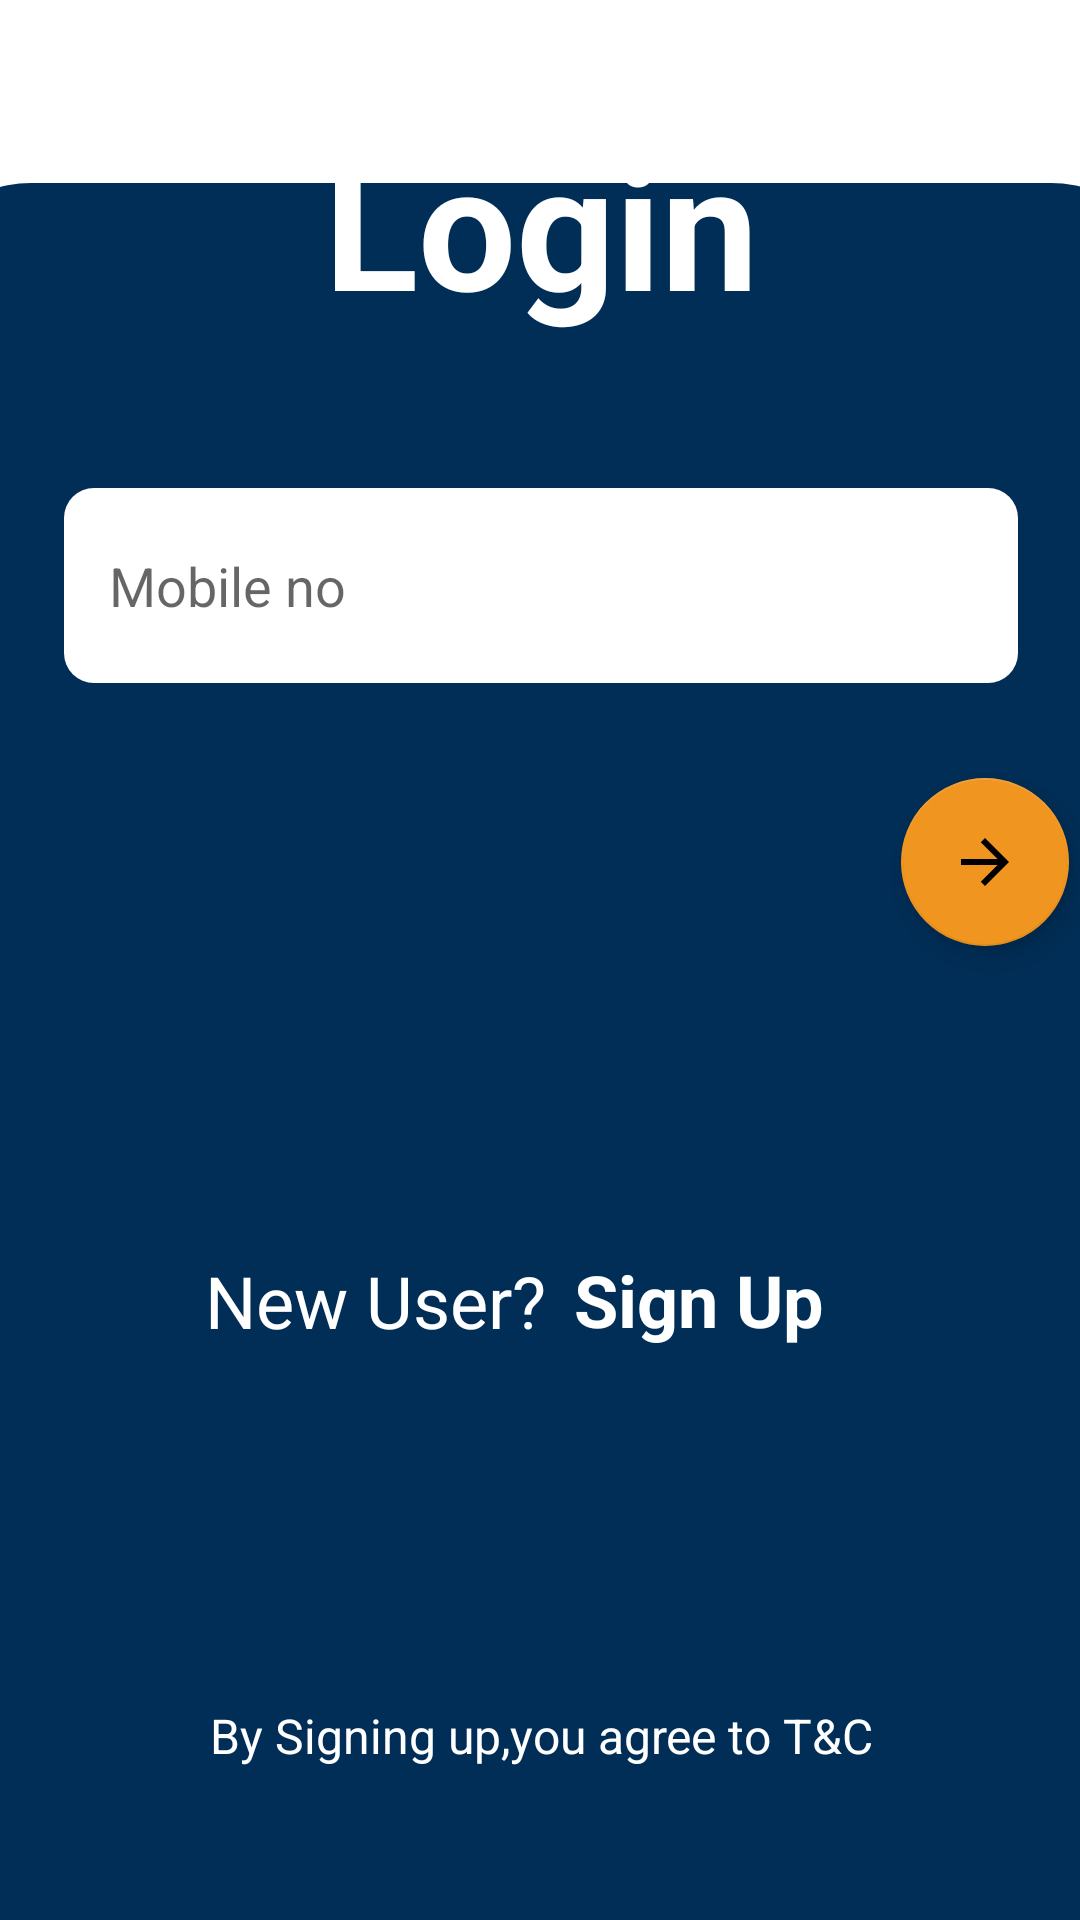

This screen was rendered from an Android layout file. Write that file and the resources it references.
<!-- AndroidManifest.xml: application theme Theme.Interview.NoActionbar -->
<!-- res/layout/activity_login.xml -->
<?xml version="1.0" encoding="utf-8"?>
<androidx.constraintlayout.widget.ConstraintLayout xmlns:android="http://schemas.android.com/apk/res/android"
    xmlns:app="http://schemas.android.com/apk/res-auto"
    xmlns:tools="http://schemas.android.com/tools"
    android:layout_width="match_parent"
    android:layout_height="match_parent"
    tools:context=".LoginActivity">


    <androidx.constraintlayout.widget.ConstraintLayout
        android:id="@+id/constraintLayout"
        android:layout_width="420dp"
        android:layout_height="579dp"
        android:background="@drawable/top_c"
        app:layout_constraintBottom_toBottomOf="parent"
        app:layout_constraintEnd_toEndOf="parent"
        app:layout_constraintHeight_percent=".78"
        app:layout_constraintStart_toStartOf="parent"
        app:layout_constraintTop_toTopOf="parent"
        app:layout_constraintVertical_bias="1.0">

        <EditText
            android:id="@+id/mobile_no"
            android:layout_width="318dp"
            android:layout_height="65dp"
            android:background="@drawable/edit_text"

            android:hint="Mobile no"
            android:inputType="number"
            android:paddingStart="15dp"
            app:layout_constraintBottom_toBottomOf="parent"
            app:layout_constraintEnd_toEndOf="parent"
            app:layout_constraintStart_toStartOf="parent"
            app:layout_constraintTop_toTopOf="parent"
            app:layout_constraintVertical_bias="0.198" />

        <com.google.android.material.floatingactionbutton.FloatingActionButton
            android:id="@+id/login_b"
            android:layout_width="wrap_content"
            android:layout_height="wrap_content"
            android:elevation="6dp"

            android:src="@drawable/ic_baseline_arrow_forward_24"
            app:backgroundTint="@color/orange"
            app:layout_constraintBottom_toBottomOf="parent"
            app:layout_constraintEnd_toEndOf="parent"
            app:layout_constraintHorizontal_bias="0.907"
            app:layout_constraintStart_toStartOf="parent"
            app:layout_constraintTop_toTopOf="parent"
            app:layout_constraintVertical_bias="0.379"
            app:rippleColor="@color/white" />

        <TextView
            android:id="@+id/new_user"
            android:layout_width="wrap_content"
            android:layout_height="wrap_content"
            android:text="New User?"

            android:textColor="@color/white"
            android:textSize="24sp"
            app:layout_constraintBottom_toBottomOf="parent"
            app:layout_constraintEnd_toEndOf="parent"
            app:layout_constraintHorizontal_bias="0.32"
            app:layout_constraintStart_toStartOf="parent"
            app:layout_constraintTop_toTopOf="parent"
            app:layout_constraintVertical_bias="0.652" />

        <TextView
            android:id="@+id/signup"
            android:layout_width="wrap_content"
            android:layout_height="wrap_content"
            android:text="@string/sign_up"
            android:textColor="@color/white"
            android:textSize="24sp"
            android:textStyle="bold"
            app:layout_constraintBottom_toBottomOf="parent"
            app:layout_constraintEnd_toEndOf="parent"
            app:layout_constraintHorizontal_bias="0.075"
            app:layout_constraintStart_toEndOf="@+id/new_user"
            app:layout_constraintTop_toTopOf="parent"
            app:layout_constraintVertical_bias="0.651" />

        <TextView
            android:id="@+id/textView4"
            android:layout_width="wrap_content"
            android:layout_height="wrap_content"
            android:text="@string/t_c"
            android:textColor="@color/white"
            android:textSize="16sp"
            app:layout_constraintBottom_toBottomOf="parent"
            app:layout_constraintEnd_toEndOf="parent"
            app:layout_constraintStart_toStartOf="parent"
            app:layout_constraintTop_toTopOf="parent"
            app:layout_constraintVertical_bias="0.909" />


    </androidx.constraintlayout.widget.ConstraintLayout>

    <androidx.constraintlayout.widget.ConstraintLayout
        android:layout_width="413dp"
        android:layout_height="338dp"

        app:layout_constraintBottom_toTopOf="@+id/constraintLayout"
        app:layout_constraintEnd_toEndOf="parent"
        app:layout_constraintStart_toStartOf="parent"
        app:layout_constraintTop_toTopOf="parent">

        <ImageView
            android:id="@+id/login_img"
            android:layout_width="match_parent"
            android:layout_height="match_parent"
            android:scaleType="centerCrop"

            android:src="@drawable/login1"
            app:layout_constraintBottom_toBottomOf="parent"
            app:layout_constraintEnd_toEndOf="parent"
            app:layout_constraintHeight_percent=".27"
            app:layout_constraintHorizontal_bias="0.0"
            app:layout_constraintStart_toStartOf="parent"
            app:layout_constraintTop_toTopOf="parent"
            app:layout_constraintVertical_bias="1.0" />

        <TextView
            android:id="@+id/textView"
            android:layout_width="257dp"
            android:layout_height="74dp"
            android:text="Login"
            android:textAlignment="center"
            android:textColor="@color/white"
            android:textSize="58sp"

            android:textStyle="bold"
            app:layout_constraintBottom_toBottomOf="@+id/login_img"
            app:layout_constraintEnd_toEndOf="parent"
            app:layout_constraintStart_toStartOf="parent"
            app:layout_constraintTop_toTopOf="@+id/login_img"
            app:layout_constraintVertical_bias="0.658" />
    </androidx.constraintlayout.widget.ConstraintLayout>

</androidx.constraintlayout.widget.ConstraintLayout>
<!-- resources referenced by this layout -->
<resources>
  <color name="orange">#f0951f</color>
  <color name="white">#FFFFFFFF</color>
  <!-- drawable edit_text (drawable) -->
  <?xml version="1.0" encoding="utf-8"?>
  <shape xmlns:android="http://schemas.android.com/apk/res/android">
      <corners android:radius="10dp"/>
      <solid android:color="@color/white"/>
  
  
  
  </shape>
  <!-- drawable ic_baseline_arrow_forward_24 (drawable) -->
  <vector android:height="56dp" android:tint="#FAFAFA"
      android:viewportHeight="24" android:viewportWidth="24"
      android:width="56dp" xmlns:android="http://schemas.android.com/apk/res/android">
      <path android:fillColor="@android:color/white" android:pathData="M12,4l-1.41,1.41L16.17,11H4v2h12.17l-5.58,5.59L12,20l8,-8z"/>
  </vector>
  <!-- drawable top_c (drawable) -->
  <?xml version="1.0" encoding="utf-8"?>
  <shape xmlns:android="http://schemas.android.com/apk/res/android"
      android:shape="rectangle">
  
      <solid android:color="@color/darkblue"></solid>
  
      <corners android:topLeftRadius="40dp"
          android:topRightRadius="40dp"></corners>
  
  </shape>
  <string name="sign_up">Sign Up</string>
  <string name="t_c">By Signing up,you agree to T&amp;C</string>
  <style name="Theme.Interview.NoActionbar">
          <item name="windowActionBar">false</item>
          <item name="windowNoTitle">true</item>
      </style>
  <color name="darkblue">#012E57</color>
</resources>
